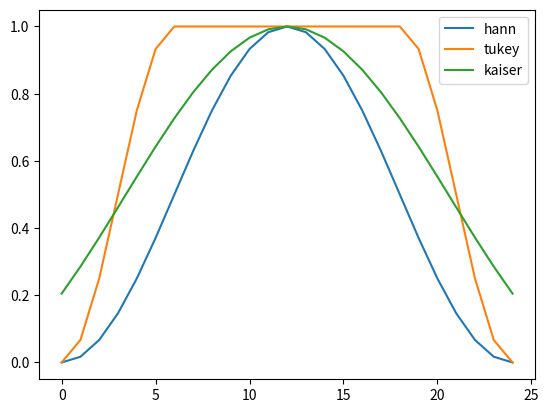

Here is the Python script that generated this plot:
import numpy as np
import matplotlib.pyplot as plt
import scipy.signal.windows as window

def Hann_function(N=None, t=None):
    if N is None: N=t.size
    f = np.arange(t.size)
    f = 1/2 * (1-np.cos( 2*np.pi* f /(N-1) ) )
    if t is not None: f *= t
    return f

#def Tukey_function(N=None, t=None, a=0.5):

if __name__ =='__main__':
    t=np.arange(0, 25)
    plt.plot(t, window.hann(t.size), label="hann")
    plt.plot(t, window.tukey(t.size), label="tukey")
    plt.plot(t, window.kaiser(t.size, 3), label="kaiser")
    plt.legend()
    plt.show()